Run: headless pygame with SDL's dummy video driver; simulated clock (each Clock.tick advances the game by its frame time, no real sleeping); random seed 0; keys injected as events and as key.get_pressed() state; no mouse input.
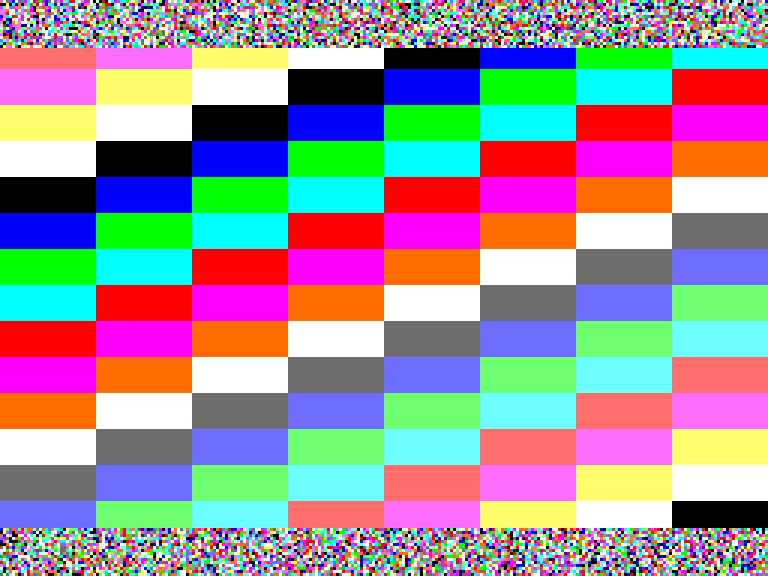
Frame 1 of 2 · flips 1–60 · no input
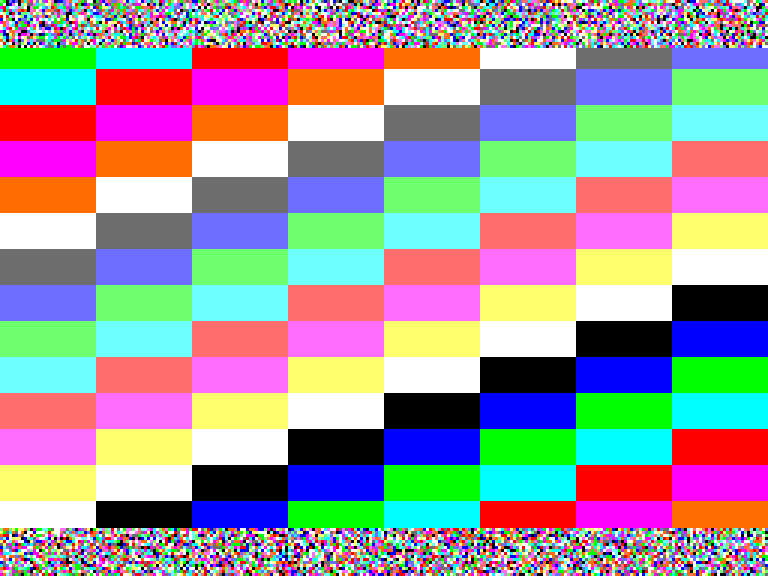
Frame 2 of 2 · flips 61–180 · tapped SPACE, RETURN · held RIGHT (→), D

The pygame program that drew these frames:

# ----------------------------------------
# V9938 SCREEN 5 / Graphics 4 emulator
# ----------------------------------------
import pygame
import sys
import random
class V9938:
    SCREEN_WIDTH  = 256
    SCREEN_HEIGHT = 192
    def __init__(self):
        # SCREEN5 VRAM
        # 256x192
        # 4bit packed pixels
        # 2 pixels per byte
        self.vram = bytearray((self.SCREEN_WIDTH * self.SCREEN_HEIGHT) // 2)
        # V9938 palette
        # 16 colors from 3bit RGB (0-7)
        self.palette = [(0,0,0)] * 16
    def set_palette(self, index, r, g, b):
        # Convert 3bit RGB to 0-255
        rr = int((r / 7.0) * 255)
        gg = int((g / 7.0) * 255)
        bb = int((b / 7.0) * 255)
        self.palette[index & 15] = (rr, gg, bb)
    def pset(self, x, y, color):
        if not (0 <= x < self.SCREEN_WIDTH):
            return
        if not (0 <= y < self.SCREEN_HEIGHT):
            return
        addr = y * (self.SCREEN_WIDTH // 2) + (x // 2)
        old = self.vram[addr]
        if (x & 1) == 0:
            old &= 0x0F
            old |= (color & 0x0F) << 4
        else:
            old &= 0xF0
            old |= color & 0x0F
        self.vram[addr] = old
    def render_screen5(self, surface):
        addr = 0
        for y in range(self.SCREEN_HEIGHT):
            for x in range(0, self.SCREEN_WIDTH, 2):
                value = self.vram[addr]
                addr += 1
                left  = (value >> 4) & 0x0F
                right = value & 0x0F
                surface.set_at((x + 0, y), self.palette[left])
                surface.set_at((x + 1, y), self.palette[right])
if __name__ == "__main__":
    vdp = V9938()
    def machine(rom):
        rom.init()
        pygame.init()
        SCALE = 3
        window = pygame.display.set_mode(
            (vdp.SCREEN_WIDTH * SCALE, vdp.SCREEN_HEIGHT * SCALE)
        )
        pygame.display.set_caption("V9938 SCREEN 5 Emulator")
        screen = pygame.Surface((vdp.SCREEN_WIDTH, vdp.SCREEN_HEIGHT))
        clock = pygame.time.Clock()
        frame = 0
        while True:
            for event in pygame.event.get():
                if event.type == pygame.QUIT:
                    pygame.quit()
                    sys.exit()
            rom.run(frame)
            vdp.render_screen5(screen)
            scaled = pygame.transform.scale(
                screen,
                (vdp.SCREEN_WIDTH * SCALE, vdp.SCREEN_HEIGHT * SCALE)
            )
            window.blit(scaled, (0, 0))
            pygame.display.flip()
            frame += 1
            clock.tick(60)
    class ROM:
        def init(self):
            # V9938 3bit RGB palette
            vdp.set_palette(0, 0,0,0)
            vdp.set_palette(1, 0,0,7)
            vdp.set_palette(2, 0,7,0)
            vdp.set_palette(3, 0,7,7)
            vdp.set_palette(4, 7,0,0)
            vdp.set_palette(5, 7,0,7)
            vdp.set_palette(6, 7,3,0)
            vdp.set_palette(7, 7,7,7)
            vdp.set_palette(8, 3,3,3)
            vdp.set_palette(9, 3,3,7)
            vdp.set_palette(10, 3,7,3)
            vdp.set_palette(11, 3,7,7)
            vdp.set_palette(12, 7,3,3)
            vdp.set_palette(13, 7,3,7)
            vdp.set_palette(14, 7,7,3)
            vdp.set_palette(15, 7,7,7)
        def run(self,frame):
                # Simple VRAM animation
                for y in range(vdp.SCREEN_HEIGHT):
                    c = (((y-frame) // 12)) & 15
                    for x in range(vdp.SCREEN_WIDTH):
                        if y < 16 or vdp.SCREEN_HEIGHT-16 <= y:
                            c = random.randint(0,15)
                        vdp.pset(x, y, (c + (x // 32)) & 15)
    machine(ROM())
